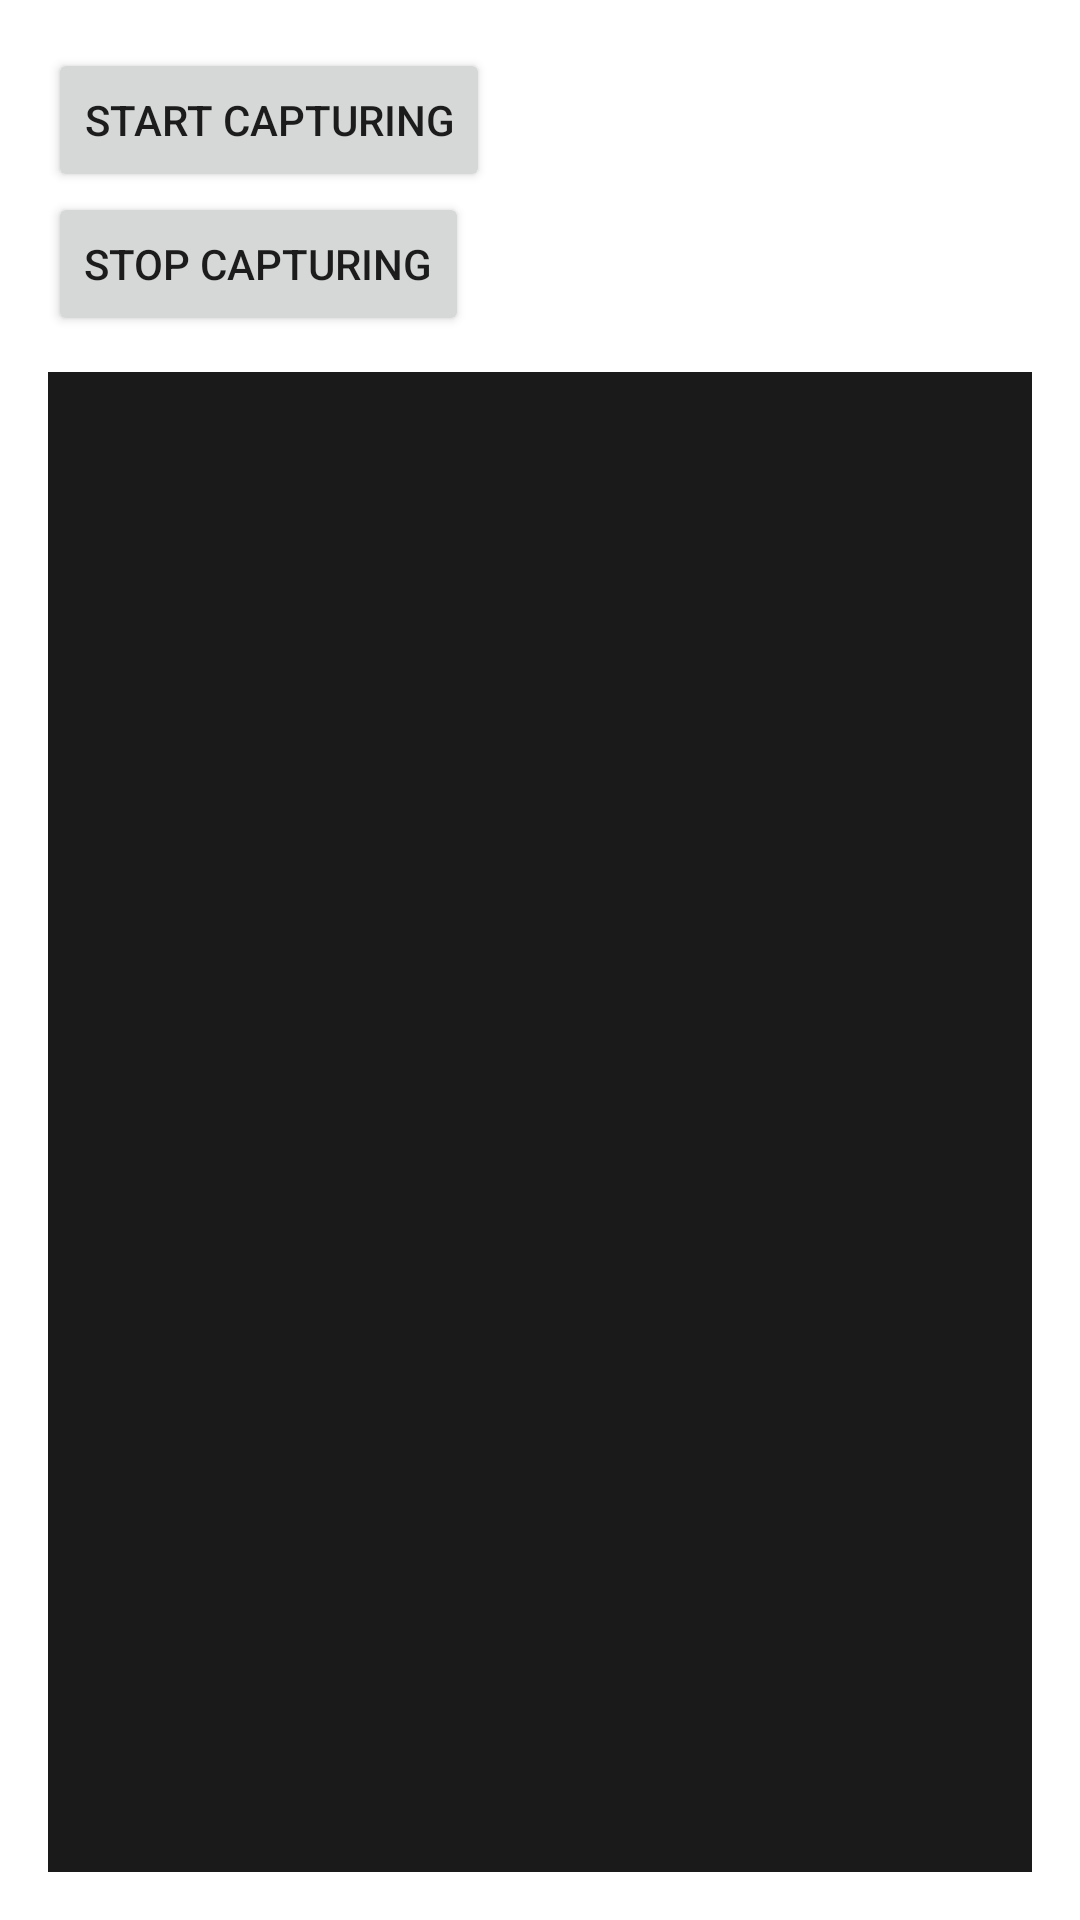

Here is an Android app screen rendered from its layout file. Give the layout XML and the strings, colors and styles it references.
<!-- AndroidManifest.xml: application theme Theme.PassBye -->
<!-- res/layout/fragment_packet_capture.xml -->
<LinearLayout xmlns:android="http://schemas.android.com/apk/res/android"
    android:layout_width="match_parent"
    android:layout_height="match_parent"
    android:orientation="vertical"
    android:padding="16dp">

    <Button
        android:id="@+id/button_start_capture"
        android:layout_width="wrap_content"
        android:layout_height="wrap_content"
        android:text="Start Capturing"/>

    <Button
        android:id="@+id/button_stop_capture"
        android:layout_width="wrap_content"
        android:layout_height="wrap_content"
        android:text="Stop Capturing"/>

    <ScrollView
        android:id="@+id/scroll_container"
        android:layout_width="match_parent"
        android:layout_height="0dp"
        android:layout_weight="1"
        android:fillViewport="true"
        android:layout_marginTop="12dp">
        <TextView
            android:id="@+id/textview_output"
            android:layout_width="match_parent"
            android:layout_height="wrap_content"
            android:textSize="14sp"
            android:textColor="#FFFFFF"
            android:background="#1A1A1A"
            android:padding="12dp"
            android:lineSpacingExtra="4dp"
            android:maxLines="1000"
            android:textIsSelectable="true"/>
    </ScrollView>
</LinearLayout>
<!-- resources referenced by this layout -->
<resources>
  <style name="Theme.PassBye" parent="Theme.MaterialComponents.DayNight.DarkActionBar">
          
          <item name="colorPrimary">@color/purple_500</item>
          <item name="colorPrimaryVariant">@color/purple_700</item>
          <item name="colorOnPrimary">@color/white</item>
          
          <item name="colorSecondary">@color/teal_200</item>
          <item name="colorSecondaryVariant">@color/teal_700</item>
          <item name="colorOnSecondary">@color/black</item>
          
          <item name="android:statusBarColor">?attr/colorPrimaryVariant</item>
          
      </style>
  <color name="purple_500">#FF6200EE</color>
  <color name="purple_700">#FF3700B3</color>
  <color name="white">#FFFFFFFF</color>
  <color name="teal_200">#FF03DAC5</color>
  <color name="teal_700">#FF018786</color>
  <color name="black">#FF000000</color>
</resources>
